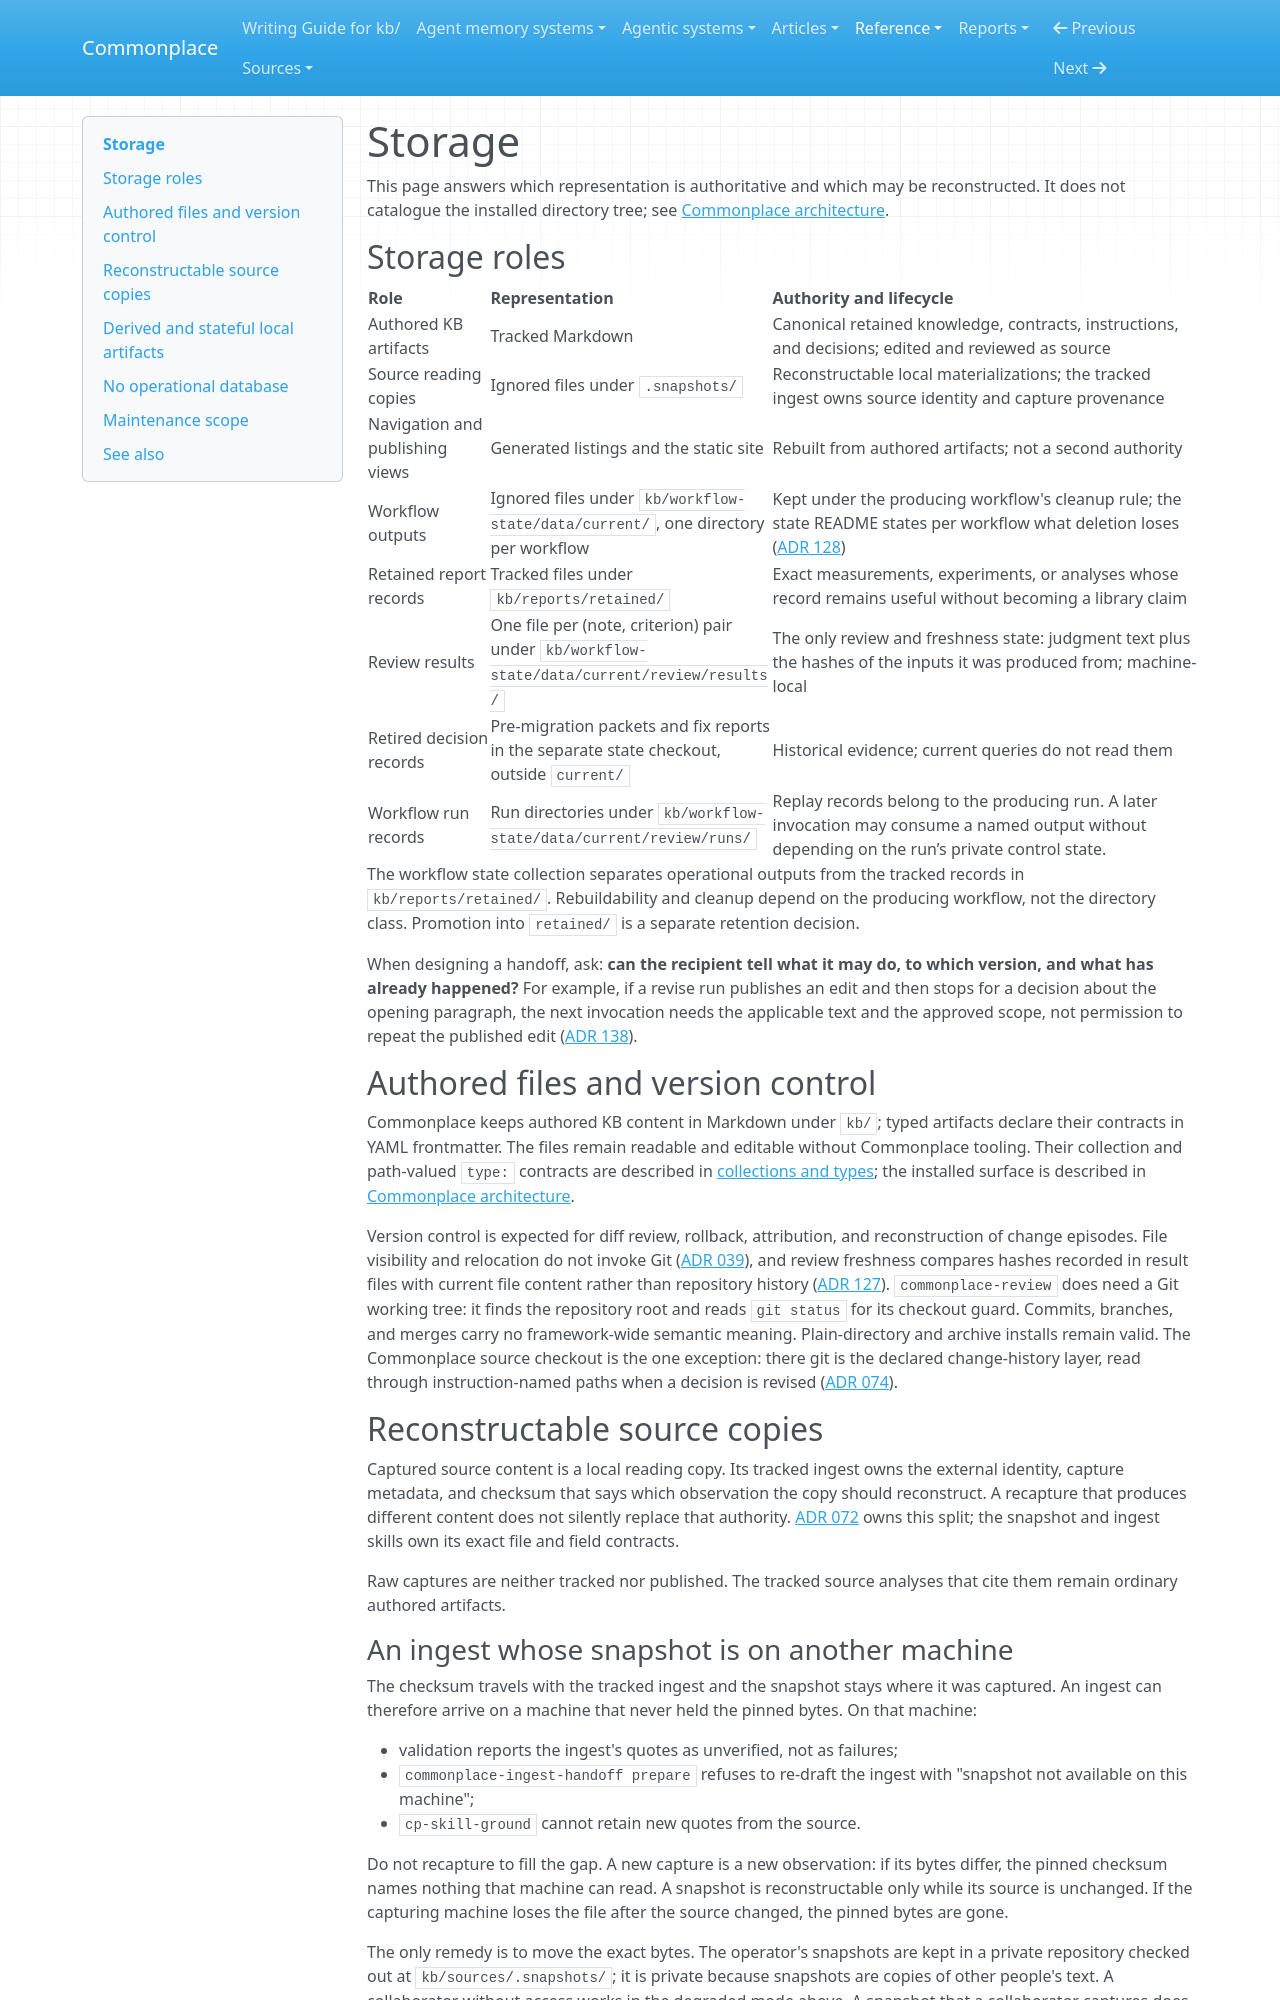

repository: zby/commonplace · page: reference/storage-architecture/index.html · generator: mkdocs

---
description: Authority and lifecycle boundaries among Commonplace's authored files, local source copies, derived artifacts, and operational state
type: types/note.md
tags: []
---

# Storage

This page answers which representation is authoritative and which may be
reconstructed. It does not catalogue the installed directory tree; see
[Commonplace architecture](./architecture.md).

## Storage roles

| Role | Representation | Authority and lifecycle |
|---|---|---|
| Authored KB artifacts | Tracked Markdown | Canonical retained knowledge, contracts, instructions, and decisions; edited and reviewed as source |
| Source reading copies | Ignored files under `.snapshots/` | Reconstructable local materializations; the tracked ingest owns source identity and capture provenance |
| Navigation and publishing views | Generated listings and the static site | Rebuilt from authored artifacts; not a second authority |
| Workflow outputs | Ignored files under `kb/workflow-state/data/current/`, one directory per workflow | Kept under the producing workflow's cleanup rule; the state README states per workflow what deletion loses ([ADR 128](./adr/128-one-ignored-operational-tree-under-kb-reports-state.md)) |
| Retained report records | Tracked files under `kb/reports/retained/` | Exact measurements, experiments, or analyses whose record remains useful without becoming a library claim |
| Review results | One file per (note, criterion) pair under `kb/workflow-state/data/current/review/results/` | The only review and freshness state: judgment text plus the hashes of the inputs it was produced from; machine-local |
| Retired decision records | Pre-migration packets and fix reports in the separate state checkout, outside `current/` | Historical evidence; current queries do not read them |
| Workflow run records | Run directories under `kb/workflow-state/data/current/review/runs/` | Replay records belong to the producing run. A later invocation may consume a named output without depending on the run’s private control state. |

The workflow state collection separates operational outputs from the tracked records in `kb/reports/retained/`. Rebuildability and cleanup depend on the
producing workflow, not the directory class. Promotion into `retained/` is a
separate retention decision.

When designing a handoff, ask: **can the recipient tell what it may do, to which version, and what has already happened?** For example, if a revise run publishes an edit and then stops for a decision about the opening paragraph, the next invocation needs the applicable text and the approved scope, not permission to repeat the published edit ([ADR 138](./adr/138-a-stop-ends-the-run-and-naming-its-output-is-the-approval.md)).

## Authored files and version control

Commonplace keeps authored KB content in Markdown under `kb/`; typed artifacts
declare their contracts in YAML frontmatter. The files remain readable and
editable without Commonplace tooling. Their collection and path-valued `type:`
contracts are described in
[collections and types](./collections-and-types.md); the installed surface is
described in [Commonplace architecture](./architecture.md).

Version control is expected for diff review, rollback, attribution, and
reconstruction of change episodes. File visibility and relocation do not
invoke Git ([ADR 039](./adr/039-tool-visibility-is-package-owned-and-git-is-never-invoked.md)),
and review freshness compares hashes recorded in result files with current
file content rather than repository history
([ADR 127](./adr/127-review-runs-as-workflows-over-result-files.md)).
`commonplace-review` does need a Git working tree: it finds the repository
root and reads `git status` for its checkout guard.
Commits, branches, and merges carry no framework-wide semantic
meaning. Plain-directory and archive installs remain valid. The Commonplace
source checkout is the one exception: there git is the declared change-history
layer, read through instruction-named paths when a decision is revised
([ADR 074](./adr/074-git-is-the-change-history-layer.md)).

## Reconstructable source copies

Captured source content is a local reading copy. Its tracked ingest owns the
external identity, capture metadata, and checksum that says which observation
the copy should reconstruct. A recapture that produces different content does
not silently replace that authority. [ADR 072](./adr/072-ingests-own-source-authority-and-snapshots-are-local.md)
owns this split; the snapshot and ingest skills own its exact file and field
contracts.

Raw captures are neither tracked nor published. The tracked source analyses
that cite them remain ordinary authored artifacts.
